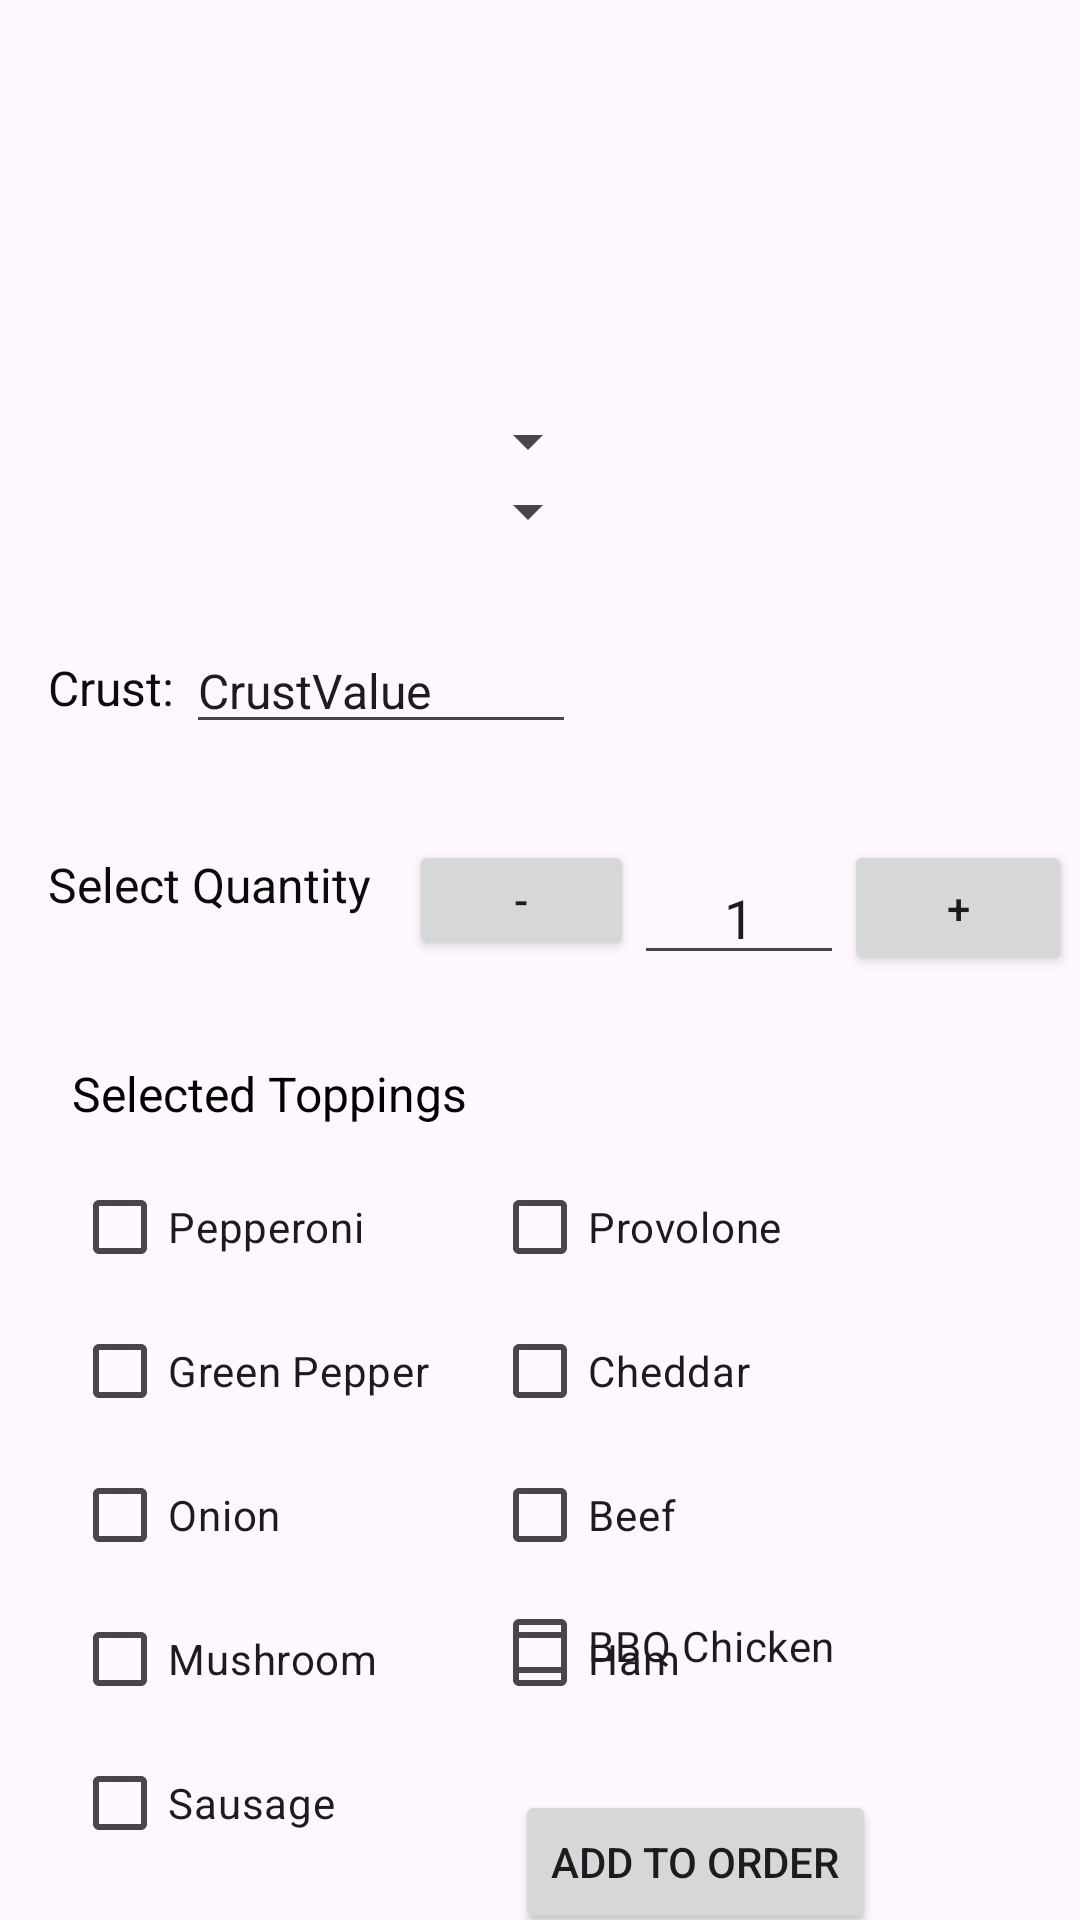

Reconstruct the res/layout file that produces this screen, plus the resources it refers to.
<!-- AndroidManifest.xml: application theme Theme.RUPizzaria -->
<!-- res/layout/activity_chicagostyle.xml -->
<?xml version="1.0" encoding="utf-8"?>
<androidx.constraintlayout.widget.ConstraintLayout xmlns:android="http://schemas.android.com/apk/res/android"
    xmlns:app="http://schemas.android.com/apk/res-auto"
    xmlns:tools="http://schemas.android.com/tools"
    android:layout_width="match_parent"
    android:layout_height="match_parent"
    tools:context="com.example.pizzeria.NYPizzaStyleMenuActivity"
    tools:ignore="VisualLintBounds">

    <Button
        android:id="@+id/ChicagoAddOrderButton"
        android:layout_width="wrap_content"
        android:layout_height="wrap_content"
        android:layout_marginTop="24dp"
        android:layout_marginEnd="68dp"
        android:layout_marginBottom="48dp"
        android:text="Add to Order"
        app:layout_constraintBottom_toBottomOf="parent"
        app:layout_constraintEnd_toEndOf="parent"
        app:layout_constraintTop_toBottomOf="@+id/ChicagoBBQChickenCheckBox" />

    <CheckBox
        android:id="@+id/ChicagoCheddarCheckBox"
        android:layout_width="128dp"
        android:layout_height="wrap_content"
        android:layout_marginEnd="68dp"
        android:text="Cheddar"
        app:layout_constraintEnd_toEndOf="parent"
        app:layout_constraintTop_toBottomOf="@+id/ChicagoProvoloneCheckBox" />

    <EditText
        android:id="@+id/ChicagoPizzaSubTotal"
        android:layout_width="wrap_content"
        android:layout_height="wrap_content"
        android:layout_below="@id/ChicagoAddOrderButton"
        android:layout_alignParentStart="true"
        android:layout_marginStart="24dp"
        android:layout_marginTop="24dp"
        android:autofillHints=""
        android:clickable="false"
        android:focusable="false"
        android:hint="@string/sub_total_format"
        android:inputType="none"
        android:minHeight="48dp"
        android:text="@string/sub_total_format"
        app:layout_constraintStart_toStartOf="parent"
        app:layout_constraintTop_toBottomOf="@+id/ChicagoSausageCheckBox" />

    <ImageView
        android:id="@+id/ChicagoPizzaImageView"
        android:layout_width="199dp"
        android:layout_height="166dp"
        android:layout_marginTop="4dp"
        android:scaleType="fitXY"
        app:layout_constraintEnd_toEndOf="parent"
        app:layout_constraintHorizontal_bias="0.981"
        app:layout_constraintStart_toStartOf="parent"
        app:layout_constraintTop_toTopOf="parent"
        app:srcCompat="@drawable/chicago_style_pizza2" />

    <Spinner
        android:id="@+id/ChicagoPizzaTypeSpinner"
        android:layout_width="184dp"
        android:layout_height="22dp"
        android:layout_marginStart="16dp"
        android:layout_marginTop="136dp"
        app:layout_constraintStart_toStartOf="parent"
        app:layout_constraintTop_toTopOf="parent" />

    <Spinner
        android:id="@+id/ChicagoSizeSpinner"
        android:layout_width="184dp"
        android:layout_height="25dp"
        android:layout_marginStart="16dp"
        app:layout_constraintStart_toStartOf="parent"
        app:layout_constraintTop_toBottomOf="@+id/ChicagoPizzaTypeSpinner" />

    <TextView
        android:id="@+id/ChicagoCrustTextView"
        android:layout_width="wrap_content"
        android:layout_height="wrap_content"
        android:layout_marginStart="16dp"
        android:layout_marginBottom="44dp"
        android:text="Crust: "
        android:textColor="#0B0B0B"
        android:textSize="16sp"
        app:layout_constraintBottom_toTopOf="@+id/ChicagoQuantityTextView"
        app:layout_constraintEnd_toStartOf="@+id/ChicagoCrustValEditText"
        app:layout_constraintHorizontal_bias="1.0"
        app:layout_constraintStart_toStartOf="parent"
        app:layout_constraintTop_toBottomOf="@+id/ChicagoSizeSpinner"
        app:layout_constraintVertical_bias="1.0" />

    <TextView
        android:id="@+id/ChicagoQuantityTextView"
        android:layout_width="wrap_content"
        android:layout_height="wrap_content"
        android:layout_marginStart="16dp"
        android:layout_marginTop="36dp"
        android:gravity="center"
        android:text="Select Quantity"
        android:textColor="#0B0B0B"
        android:textSize="16sp"
        app:layout_constraintStart_toStartOf="parent"
        app:layout_constraintTop_toBottomOf="@+id/ChicagoCrustValEditText" />

    <Button
        android:id="@+id/ChicagoMinusButton"
        android:layout_width="75dp"
        android:layout_height="40dp"
        android:layout_marginStart="14dp"
        android:layout_marginTop="110dp"
        android:text="-"
        app:layout_constraintEnd_toStartOf="@+id/ChicagoQuantityEditTextNumber"
        app:layout_constraintStart_toEndOf="@+id/ChicagoQuantityTextView"
        app:layout_constraintTop_toBottomOf="@+id/ChicagoPizzaImageView" />

    <EditText
        android:id="@+id/ChicagoQuantityEditTextNumber"
        android:layout_width="70dp"
        android:layout_height="39dp"
        android:layout_marginTop="116dp"
        android:layout_marginBottom="60dp"
        android:ems="10"
        android:gravity="center"
        android:inputType="number"
        android:text="1"
        app:layout_constraintBottom_toTopOf="@+id/ChicagoProvoloneCheckBox"
        app:layout_constraintEnd_toStartOf="@+id/ChicagoPlusButton"
        app:layout_constraintStart_toEndOf="@+id/ChicagoMinusButton"
        app:layout_constraintTop_toBottomOf="@+id/ChicagoPizzaImageView" />

    <Button
        android:id="@+id/ChicagoPlusButton"
        android:layout_width="76dp"
        android:layout_height="45dp"
        android:layout_marginTop="110dp"
        android:layout_marginEnd="4dp"
        android:text="+"
        app:layout_constraintEnd_toEndOf="parent"
        app:layout_constraintStart_toEndOf="@+id/ChicagoQuantityEditTextNumber"
        app:layout_constraintTop_toBottomOf="@+id/ChicagoPizzaImageView" />

    <EditText
        android:id="@+id/ChicagoCrustValEditText"
        android:layout_width="130dp"
        android:layout_height="37dp"
        android:layout_marginTop="28dp"
        android:ems="10"
        android:inputType="text"
        android:text="CrustValue"
        android:textSize="16sp"
        app:layout_constraintStart_toEndOf="@+id/ChicagoCrustTextView"
        app:layout_constraintTop_toBottomOf="@+id/ChicagoSizeSpinner" />

    <CheckBox
        android:id="@+id/ChicagoSausageCheckBox"
        android:layout_width="128dp"
        android:layout_height="wrap_content"
        android:layout_marginStart="24dp"
        android:text="Sausage"
        app:layout_constraintStart_toStartOf="parent"
        app:layout_constraintTop_toBottomOf="@+id/ChicagoMushroomCheckBox" />

    <CheckBox
        android:id="@+id/ChicagoPepperoniCheckBox"
        android:layout_width="128dp"
        android:layout_height="wrap_content"
        android:layout_marginStart="24dp"
        android:layout_marginTop="60dp"
        android:text="Pepperoni"
        app:layout_constraintStart_toStartOf="parent"
        app:layout_constraintTop_toBottomOf="@+id/ChicagoQuantityEditTextNumber" />

    <CheckBox
        android:id="@+id/ChicagoGreenPepperCheckBox"
        android:layout_width="128dp"
        android:layout_height="wrap_content"
        android:layout_marginStart="24dp"
        android:text="Green Pepper"
        app:layout_constraintStart_toStartOf="parent"
        app:layout_constraintTop_toBottomOf="@+id/ChicagoPepperoniCheckBox" />

    <CheckBox
        android:id="@+id/ChicagoOnionCheckBox"
        android:layout_width="128dp"
        android:layout_height="wrap_content"
        android:layout_marginStart="24dp"
        android:text="Onion"
        app:layout_constraintStart_toStartOf="parent"
        app:layout_constraintTop_toBottomOf="@+id/ChicagoGreenPepperCheckBox" />

    <CheckBox
        android:id="@+id/ChicagoMushroomCheckBox"
        android:layout_width="128dp"
        android:layout_height="wrap_content"
        android:layout_marginStart="24dp"
        android:text="Mushroom"
        app:layout_constraintStart_toStartOf="parent"
        app:layout_constraintTop_toBottomOf="@+id/ChicagoOnionCheckBox" />

    <CheckBox
        android:id="@+id/ChicagoBBQChickenCheckBox"
        android:layout_width="128dp"
        android:layout_height="wrap_content"
        android:layout_marginEnd="68dp"
        android:text="BBQ Chicken"
        app:layout_constraintBottom_toTopOf="@+id/ChicagoAddOrderButton"
        app:layout_constraintEnd_toEndOf="parent"
        app:layout_constraintTop_toBottomOf="@+id/ChicagoHamCheckBox"
        app:layout_constraintVertical_bias="0.0" />

    <CheckBox
        android:id="@+id/ChicagoProvoloneCheckBox"
        android:layout_width="128dp"
        android:layout_height="wrap_content"
        android:layout_marginTop="60dp"
        android:layout_marginEnd="68dp"
        android:text="Provolone"
        app:layout_constraintEnd_toEndOf="parent"
        app:layout_constraintTop_toBottomOf="@+id/ChicagoPlusButton" />

    <CheckBox
        android:id="@+id/ChicagoBeefCheckBox"
        android:layout_width="128dp"
        android:layout_height="wrap_content"
        android:layout_marginEnd="68dp"
        android:text="Beef"
        app:layout_constraintEnd_toEndOf="parent"
        app:layout_constraintTop_toBottomOf="@+id/ChicagoCheddarCheckBox" />

    <CheckBox
        android:id="@+id/ChicagoHamCheckBox"
        android:layout_width="128dp"
        android:layout_height="wrap_content"
        android:layout_marginEnd="68dp"
        android:text="Ham"
        app:layout_constraintEnd_toEndOf="parent"
        app:layout_constraintTop_toBottomOf="@+id/ChicagoBeefCheckBox" />

    <TextView
        android:id="@+id/ChicagoToppingTextView"
        android:layout_width="wrap_content"
        android:layout_height="wrap_content"
        android:layout_marginStart="24dp"
        android:layout_marginTop="48dp"
        android:text="Selected Toppings"
        android:textColor="#000000"
        android:textSize="16sp"
        app:layout_constraintStart_toStartOf="parent"
        app:layout_constraintTop_toBottomOf="@+id/ChicagoQuantityTextView" />

</androidx.constraintlayout.widget.ConstraintLayout>
<!-- resources referenced by this layout -->
<resources>
  <string name="sub_total_format">Subtotal: $%.2f</string>
  <style name="Theme.RUPizzaria" parent="Base.Theme.RUPizzaria" />
  <style name="Base.Theme.RUPizzaria" parent="Theme.Material3.DayNight.NoActionBar">
          
          
      </style>
</resources>
